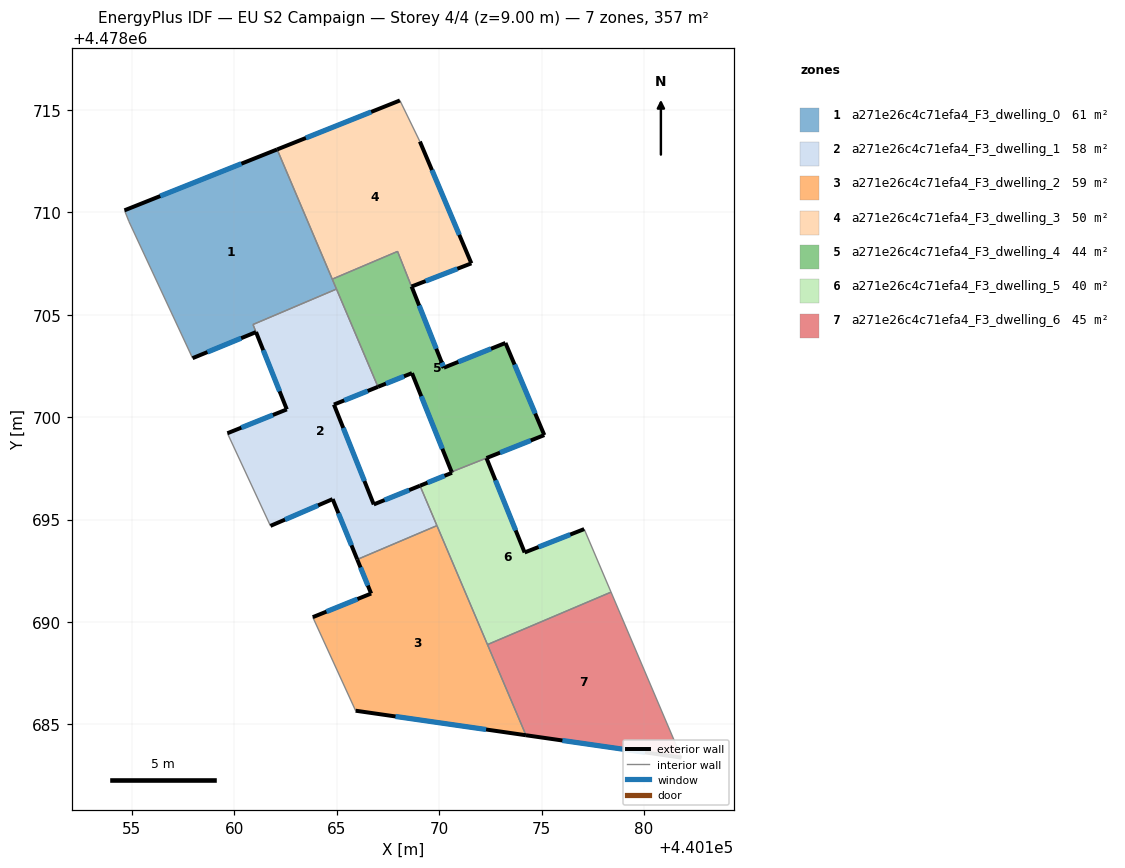
=== STOREY PLAN SPEC (per zone: floor XY polygon, exterior-wall plan segments, windows/doors) ===
zone 1: a271e26c4c71efa4_F3_dwelling_0  (60.7 m²)
  floor: (440162.09, 4478713.08) (440164.98, 4478706.26) (440160.91, 4478704.53) (440161.06, 4478704.16) (440157.96, 4478702.88) (440154.85, 4478709.56) (440154.63, 4478710.10)
  exterior wall: (440162.09, 4478713.08) – (440154.63, 4478710.10)  [8.0 m]
    window: (440160.34, 4478712.38) – (440156.38, 4478710.80)  [6.8 m²]
  exterior wall: (440157.96, 4478702.88) – (440161.06, 4478704.16)  [3.3 m]
    window: (440158.68, 4478703.18) – (440160.33, 4478703.86)  [2.8 m²]
  interior walls: 7
zone 2: a271e26c4c71efa4_F3_dwelling_1  (58.1 m²)
  floor: (440164.98, 4478706.26) (440167.01, 4478701.49) (440164.86, 4478700.62) (440166.81, 4478695.74) (440169.06, 4478696.66) (440169.89, 4478694.71) (440166.00, 4478693.05) (440164.80, 4478696.00) (440161.76, 4478694.69) (440159.66, 4478699.22) (440162.56, 4478700.38) (440160.91, 4478704.53)
  exterior wall: (440164.86, 4478700.62) – (440167.01, 4478701.49)  [2.3 m]
    window: (440165.36, 4478700.82) – (440166.51, 4478701.28)  [2.0 m²]
  exterior wall: (440166.81, 4478695.74) – (440164.86, 4478700.62)  [5.3 m]
    window: (440166.35, 4478696.88) – (440165.32, 4478699.48)  [4.5 m²]
  exterior wall: (440169.06, 4478696.66) – (440166.81, 4478695.74)  [2.4 m]
    window: (440168.54, 4478696.44) – (440167.33, 4478695.96)  [2.1 m²]
  exterior wall: (440164.80, 4478696.00) – (440166.00, 4478693.05)  [3.2 m]
    window: (440165.08, 4478695.31) – (440165.72, 4478693.74)  [2.7 m²]
  exterior wall: (440161.76, 4478694.69) – (440164.80, 4478696.00)  [3.3 m]
    window: (440162.47, 4478695.00) – (440164.09, 4478695.70)  [2.8 m²]
  exterior wall: (440162.56, 4478700.38) – (440159.66, 4478699.22)  [3.1 m]
    window: (440161.88, 4478700.11) – (440160.34, 4478699.49)  [2.7 m²]
  exterior wall: (440161.06, 4478704.16) – (440162.56, 4478700.38)  [4.1 m]
    window: (440161.41, 4478703.27) – (440162.21, 4478701.27)  [3.4 m²]
  interior walls: 7
zone 3: a271e26c4c71efa4_F3_dwelling_2  (59.4 m²)
  floor: (440169.89, 4478694.71) (440174.24, 4478684.47) (440165.92, 4478685.67) (440163.83, 4478690.24) (440166.68, 4478691.39) (440166.00, 4478693.05)
  exterior wall: (440165.92, 4478685.67) – (440174.24, 4478684.47)  [8.4 m]
    window: (440167.87, 4478685.39) – (440172.29, 4478684.75)  [7.1 m²]
  exterior wall: (440166.68, 4478691.39) – (440163.83, 4478690.24)  [3.1 m]
    window: (440166.01, 4478691.12) – (440164.50, 4478690.51)  [2.6 m²]
  exterior wall: (440166.00, 4478693.05) – (440166.68, 4478691.39)  [1.8 m]
    window: (440166.16, 4478692.66) – (440166.52, 4478691.78)  [1.5 m²]
  interior walls: 4
zone 4: a271e26c4c71efa4_F3_dwelling_3  (50.5 m²)
  floor: (440169.06, 4478713.46) (440171.57, 4478707.51) (440168.66, 4478706.38) (440170.22, 4478702.42) (440167.97, 4478708.10) (440164.78, 4478706.74) (440162.09, 4478713.08) (440168.08, 4478715.47)
  exterior wall: (440168.08, 4478715.47) – (440162.09, 4478713.08)  [6.5 m]
    window: (440166.68, 4478714.91) – (440163.49, 4478713.64)  [5.5 m²]
  exterior wall: (440171.57, 4478707.51) – (440169.06, 4478713.46)  [6.5 m]
    window: (440170.98, 4478708.91) – (440169.65, 4478712.07)  [5.5 m²]
  exterior wall: (440168.66, 4478706.38) – (440171.57, 4478707.51)  [3.1 m]
    window: (440169.34, 4478706.65) – (440170.89, 4478707.25)  [2.7 m²]
  exterior wall: (440170.23, 4478702.42) – (440168.66, 4478706.38)  [4.3 m]
    window: (440169.86, 4478703.35) – (440169.02, 4478705.46)  [3.6 m²]
  exterior wall: (440170.22, 4478702.42) – (440170.23, 4478702.42)  [0.0 m]
  exterior wall: (440170.10, 4478702.73) – (440170.22, 4478702.42)  [0.3 m]
    window: (440170.13, 4478702.66) – (440170.19, 4478702.49)  [0.3 m²]
  interior walls: 4
zone 5: a271e26c4c71efa4_F3_dwelling_4  (43.5 m²)
  floor: (440173.24, 4478703.63) (440175.13, 4478699.13) (440170.61, 4478697.33) (440168.67, 4478702.15) (440167.01, 4478701.49) (440164.78, 4478706.74) (440167.97, 4478708.10) (440170.10, 4478702.73) (440170.23, 4478702.42)
  exterior wall: (440168.67, 4478702.15) – (440170.61, 4478697.33)  [5.2 m]
    window: (440169.13, 4478701.02) – (440170.15, 4478698.46)  [4.4 m²]
  exterior wall: (440167.01, 4478701.49) – (440168.67, 4478702.15)  [1.8 m]
    window: (440167.40, 4478701.64) – (440168.28, 4478702.00)  [1.5 m²]
  exterior wall: (440170.23, 4478702.42) – (440170.10, 4478702.73)  [0.3 m]
    window: (440170.20, 4478702.49) – (440170.13, 4478702.66)  [0.3 m²]
  exterior wall: (440173.24, 4478703.63) – (440170.23, 4478702.42)  [3.2 m]
    window: (440172.53, 4478703.34) – (440170.93, 4478702.70)  [2.7 m²]
  exterior wall: (440175.13, 4478699.13) – (440173.24, 4478703.63)  [4.9 m]
    window: (440174.69, 4478700.18) – (440173.68, 4478702.57)  [4.1 m²]
  exterior wall: (440172.31, 4478698.01) – (440175.13, 4478699.13)  [3.0 m]
    window: (440172.97, 4478698.27) – (440174.47, 4478698.87)  [2.6 m²]
  interior walls: 5
zone 6: a271e26c4c71efa4_F3_dwelling_5  (39.7 m²)
  floor: (440177.08, 4478694.54) (440178.39, 4478691.46) (440172.36, 4478688.90) (440169.06, 4478696.66) (440170.62, 4478697.29) (440170.61, 4478697.33) (440172.31, 4478698.01) (440174.17, 4478693.40)
  exterior wall: (440170.61, 4478697.33) – (440170.61, 4478697.33)  [0.0 m]
  exterior wall: (440172.31, 4478698.00) – (440172.31, 4478698.01)  [0.0 m]
  exterior wall: (440174.17, 4478693.40) – (440172.31, 4478698.00)  [5.0 m]
    window: (440173.74, 4478694.47) – (440172.75, 4478696.92)  [4.2 m²]
  exterior wall: (440177.08, 4478694.54) – (440174.17, 4478693.40)  [3.1 m]
    window: (440176.40, 4478694.27) – (440174.85, 4478693.66)  [2.7 m²]
  exterior wall: (440170.62, 4478697.29) – (440169.06, 4478696.66)  [1.7 m]
    window: (440170.26, 4478697.14) – (440169.43, 4478696.80)  [1.4 m²]
  exterior wall: (440170.61, 4478697.33) – (440170.62, 4478697.29)  [0.0 m]
  interior walls: 5
zone 7: a271e26c4c71efa4_F3_dwelling_6  (44.6 m²)
  floor: (440178.39, 4478691.46) (440181.83, 4478683.38) (440174.24, 4478684.47) (440172.36, 4478688.90)
  exterior wall: (440174.24, 4478684.47) – (440181.83, 4478683.38)  [7.7 m]
    window: (440176.02, 4478684.22) – (440180.06, 4478683.63)  [6.5 m²]
  interior walls: 3

=== DERIVED (storey summary) ===
Building: EU S2 Campaign
Storey: 4 of 4  (floor level z = 9.00 m)
Storey gross floor area: 356.5 m²
Zones on this storey: 7
  - a271e26c4c71efa4_F3_dwelling_0: floor 60.7 m²; exterior wall 11.4 m (34.1 m²); 2 window(s) 9.6 m²; WWR 28.3%
  - a271e26c4c71efa4_F3_dwelling_1: floor 58.1 m²; exterior wall 23.7 m (71.1 m²); 7 window(s) 20.1 m²; WWR 28.3%
  - a271e26c4c71efa4_F3_dwelling_2: floor 59.4 m²; exterior wall 13.3 m (39.8 m²); 3 window(s) 11.3 m²; WWR 28.3%
  - a271e26c4c71efa4_F3_dwelling_3: floor 50.5 m²; exterior wall 20.6 m (61.9 m²); 5 window(s) 17.5 m²; WWR 28.3%
  - a271e26c4c71efa4_F3_dwelling_4: floor 43.5 m²; exterior wall 18.5 m (55.4 m²); 6 window(s) 15.7 m²; WWR 28.3%
  - a271e26c4c71efa4_F3_dwelling_5: floor 39.7 m²; exterior wall 9.8 m (29.5 m²); 3 window(s) 8.3 m²; WWR 28.1%
  - a271e26c4c71efa4_F3_dwelling_6: floor 44.6 m²; exterior wall 7.7 m (23.0 m²); 1 window(s) 6.5 m²; WWR 28.3%
Zone adjacency (shared interzone walls):
  - a271e26c4c71efa4_F3_dwelling_0 ↔ a271e26c4c71efa4_F3_dwelling_1
  - a271e26c4c71efa4_F3_dwelling_0 ↔ a271e26c4c71efa4_F3_dwelling_3
  - a271e26c4c71efa4_F3_dwelling_0 ↔ a271e26c4c71efa4_F3_dwelling_4
  - a271e26c4c71efa4_F3_dwelling_1 ↔ a271e26c4c71efa4_F3_dwelling_2
  - a271e26c4c71efa4_F3_dwelling_1 ↔ a271e26c4c71efa4_F3_dwelling_4
  - a271e26c4c71efa4_F3_dwelling_1 ↔ a271e26c4c71efa4_F3_dwelling_5
  - a271e26c4c71efa4_F3_dwelling_2 ↔ a271e26c4c71efa4_F3_dwelling_5
  - a271e26c4c71efa4_F3_dwelling_2 ↔ a271e26c4c71efa4_F3_dwelling_6
  - a271e26c4c71efa4_F3_dwelling_3 ↔ a271e26c4c71efa4_F3_dwelling_4
  - a271e26c4c71efa4_F3_dwelling_4 ↔ a271e26c4c71efa4_F3_dwelling_5
  - a271e26c4c71efa4_F3_dwelling_5 ↔ a271e26c4c71efa4_F3_dwelling_6